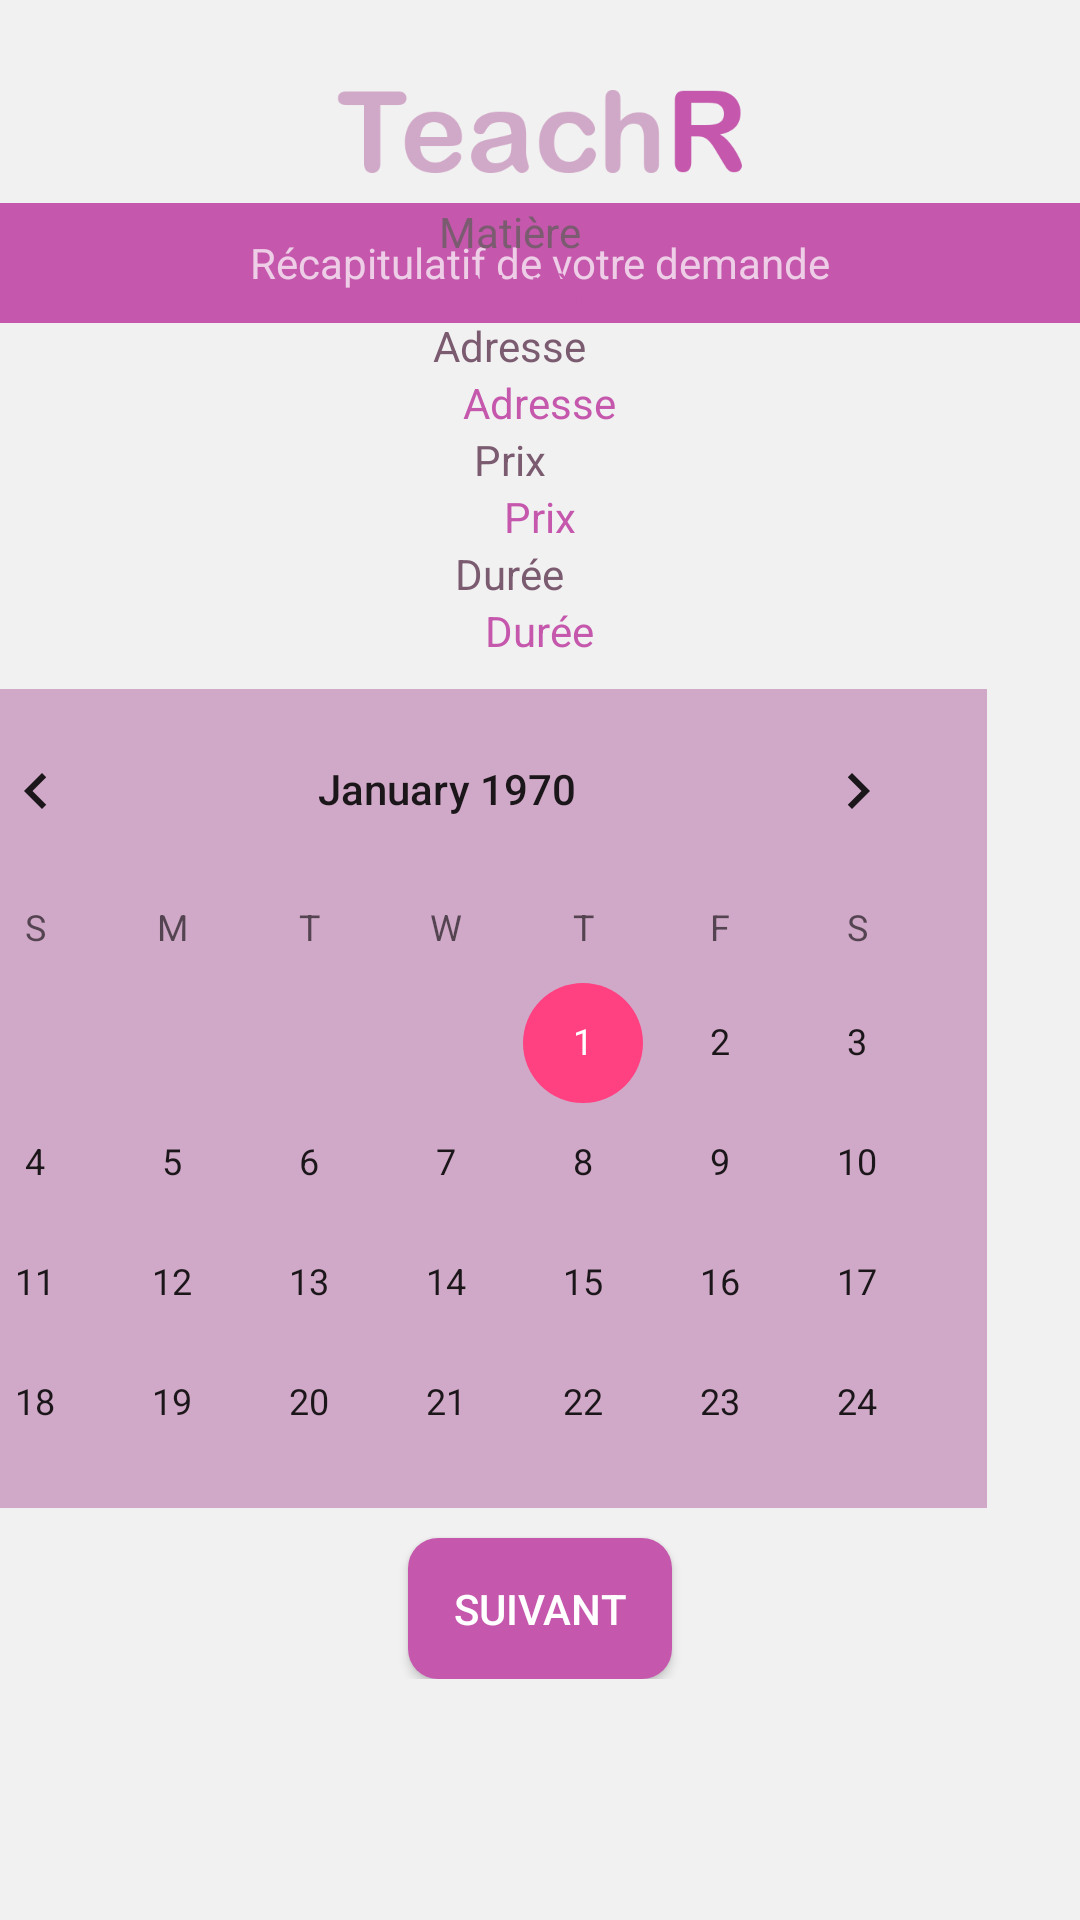

Layout XML and referenced resources for this Android screen:
<!-- AndroidManifest.xml: application theme MaterialTheme -->
<!-- res/layout/activity_last_step_offer.xml -->
<?xml version="1.0" encoding="utf-8"?>
<RelativeLayout
    xmlns:android="http://schemas.android.com/apk/res/android"
    xmlns:tools="http://schemas.android.com/tools"
    android:layout_width="match_parent"
    android:layout_height="match_parent"
    android:background="@color/background"
    android:layout_centerHorizontal="true"
    tools:context=".offer.LastStepOfferActivity">

    <RelativeLayout
        android:id="@+id/header"
        android:layout_width="match_parent"
        android:layout_height="wrap_content"
        android:layout_alignParentTop="true">

        <ImageView
            android:id="@+id/imageView"
            android:layout_width="wrap_content"
            android:layout_height="wrap_content"
            android:layout_gravity="center"
            android:layout_marginTop="30dp"
            android:layout_marginBottom="10dp"
            android:layout_centerHorizontal="true"
            android:src="@mipmap/teachr_logo_extended" />
    </RelativeLayout>

    <RelativeLayout
        android:id="@+id/title"
        android:layout_width="wrap_content"
        android:layout_height="wrap_content"
        android:layout_below="@+id/header"
        android:layout_marginTop="0dp"
        android:layout_marginBottom="0dp"
        android:layout_centerHorizontal="true">

        <TextView
            android:id="@+id/titleString"
            android:layout_width="match_parent"
            android:layout_height="40dp"
            android:background="@color/colorPrimaryDark"
            android:gravity="center"
            android:text="@string/lastStep" />

    </RelativeLayout>

    <ScrollView
        android:id="@+id/scrollView"
        android:layout_width="fill_parent"
        android:layout_height="fill_parent"
        android:layout_above="@id/footer"
        android:layout_below="@id/header" >

        <LinearLayout
            android:layout_width="fill_parent"
            android:layout_height="wrap_content"
            android:gravity="center_horizontal"
            android:orientation="vertical" >

                <TextView
                    android:id="@+id/matiere"
                    android:layout_width="wrap_content"
                    android:layout_height="wrap_content"
                    android:text="@string/matiere"
                    android:layout_centerHorizontal="true"
                    android:layout_marginEnd="10dp"
                    android:textColor="@color/bold" />

                <TextView
                    android:id="@+id/matiere1"
                    android:layout_width="wrap_content"
                    android:layout_height="wrap_content"
                    android:text="@string/matiere"
                    android:layout_toEndOf="@+id/matiere"
                    android:layout_centerHorizontal="true"
                    android:textColor="@color/colorPrimaryDark" />


                <TextView
                    android:id="@+id/address"
                    android:layout_width="wrap_content"
                    android:layout_height="wrap_content"
                    android:layout_marginEnd="10dp"
                    android:layout_centerHorizontal="true"
                    android:text="@string/address"
                    android:textColor="@color/bold" />

                <TextView
                    android:id="@+id/address1"
                    android:layout_width="wrap_content"
                    android:layout_height="wrap_content"
                    android:layout_centerHorizontal="true"
                    android:layout_below="@id/address"
                    android:text="@string/address"
                    android:layout_toEndOf="@id/address"
                    android:textColor="@color/colorPrimaryDark" />


                <TextView
                    android:id="@+id/price"
                    android:layout_width="wrap_content"
                    android:layout_height="wrap_content"
                    android:layout_marginEnd="10dp"
                    android:layout_centerHorizontal="true"
                    android:text="@string/price"
                    android:textColor="@color/bold" />

                <TextView
                    android:id="@+id/price1"
                    android:layout_width="wrap_content"
                    android:layout_height="wrap_content"
                    android:layout_centerHorizontal="true"
                    android:layout_below="@id/price"
                    android:layout_toEndOf="@+id/price"
                    android:text="@string/price"
                    android:textColor="@color/colorPrimaryDark" />


                <TextView
                    android:id="@+id/duration"
                    android:layout_width="wrap_content"
                    android:layout_height="wrap_content"
                    android:layout_marginEnd="10dp"
                    android:layout_centerHorizontal="true"
                    android:text="@string/duration"
                    android:textColor="@color/bold" />

                <TextView
                    android:id="@+id/duration1"
                    android:layout_width="wrap_content"
                    android:layout_height="wrap_content"
                    android:layout_below="@id/duration"
                    android:layout_toEndOf="@+id/duration"
                    android:layout_centerHorizontal="true"
                    android:text="@string/duration"
                    android:textColor="@color/colorPrimaryDark" />


                <CalendarView
                    android:id="@+id/calendar"
                    android:layout_width="360dp"
                    android:layout_height="273dp"
                    android:layout_below="@id/myDate"
                    android:layout_alignParentBottom="true"
                    android:layout_centerHorizontal="true"
                    android:layout_gravity="center"
                    android:layout_marginStart="10dp"
                    android:layout_marginLeft="10dp"
                    android:layout_marginTop="10dp"
                    android:layout_marginEnd="41dp"
                    android:layout_marginRight="10dp"
                    android:layout_marginBottom="10dp"
                    android:background="@color/colorPrimary"
                    android:textAlignment="center"
                    android:theme="@style/AppTheme"></CalendarView>


                <Button
                    android:id="@+id/nextButton5"
                    android:layout_width="wrap_content"
                    android:layout_height="47dp"
                    android:layout_centerHorizontal="true"
                    android:background="@drawable/primary_button"
                    android:text="@string/next" />

        </LinearLayout>
    </ScrollView>

</RelativeLayout>
<!-- resources referenced by this layout -->
<resources>
  <color name="background">#F1F1F1</color>
  <color name="bold">#7B5B70</color>
  <color name="colorPrimary">#D1A9C8</color>
  <color name="colorPrimaryDark">#C558AD</color>
  <!-- drawable primary_button (drawable) -->
  <?xml version="1.0" encoding="utf-8"?>
  <shape xmlns:android="http://schemas.android.com/apk/res/android"
      android:shape="rectangle">
  
      <corners android:radius="10dip"/>
      <solid android:color="@color/colorPrimaryDark"/>
  
  </shape>
  <!-- mipmap teachr_logo_extended: png bitmap (mipmap-xxxhdpi, 26809 bytes) -->
  <string name="address">Adresse</string>
  <string name="duration">Durée</string>
  <string name="lastStep">Récapitulatif de votre demande</string>
  <string name="matiere">Matière</string>
  <string name="next">Suivant</string>
  <string name="price">Prix</string>
  <style name="AppTheme" parent="Theme.AppCompat.Light.DarkActionBar">
          
  
  
          <item name="android:windowBackground">@color/background</item>
          <item name="android:colorBackground">@color/background</item>
  
          <item name="colorPrimary">@color/colorPrimary</item>
          <item name="colorPrimaryDark">@color/colorPrimaryDark</item>
          <item name="colorAccent">@color/colorAccent</item>
      </style>
  <style name="MaterialTheme" parent="android:Theme.Material">
          <item name="android:windowBackground">@color/background</item>
          <item name="android:colorBackground">@color/background</item>
  
          <item name="colorPrimary">@color/colorPrimary</item>
          <item name="colorPrimaryDark">@color/colorPrimaryDark</item>
          <item name="colorAccent">@color/colorAccent</item>
  
          <item name="android:textColorHint">@color/colorPrimary</item>
          <item name="android:editTextColor">@color/colorPrimaryDark</item>
          <item name="android:colorControlNormal">@color/colorPrimaryDark</item>
          <item name="android:colorControlActivated">@color/colorPrimaryDark</item>
          <item name="android:colorControlHighlight">@color/colorPrimaryDark</item>
      </style>
  <color name="colorAccent">#FF4081</color>
</resources>
